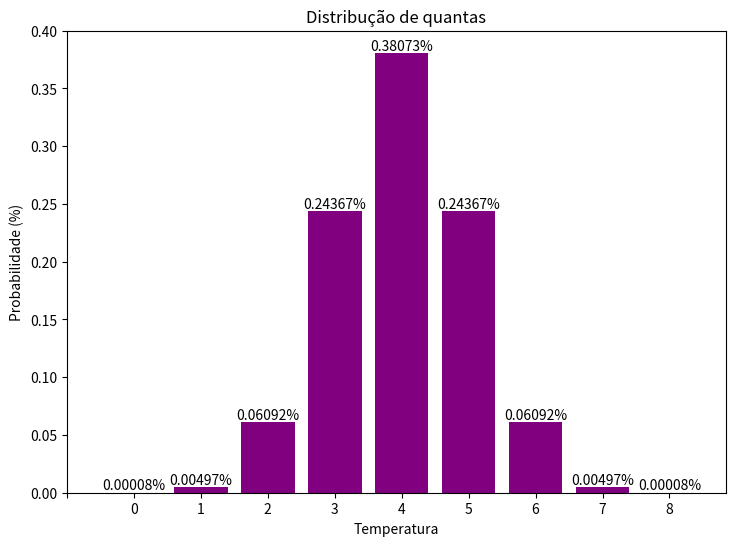
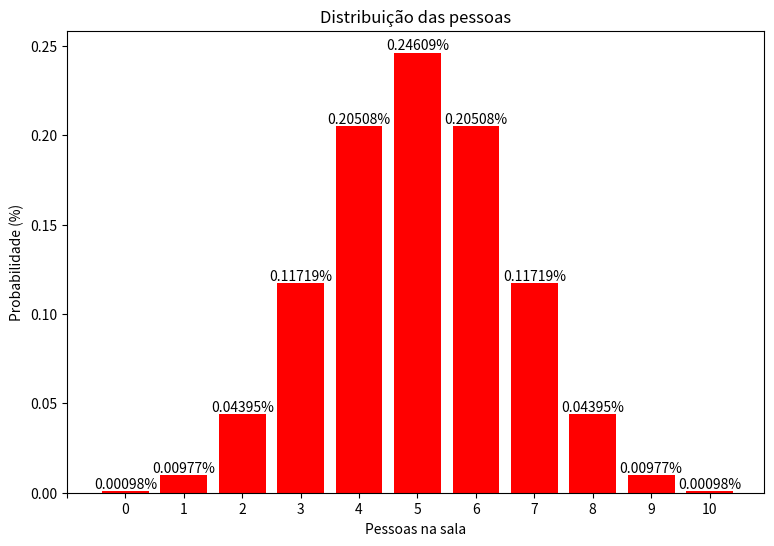

Write the Python code that produced these figures, in order.
import matplotlib.pyplot as plt

def fact(fator):
    fatorial = 1
    for j in range(1, fator+1):
        fatorial *= j

    return int(fatorial)


def pessoas(salas, pessoas):
    saida = [[], []]
    qnt = 0

    for i in range(pessoas + 1):

        pessoasfact = fact(pessoas)

        qntfact = fact(qnt)

        m = fact(pessoas - qnt)

        if qnt == 0 or qnt == 10:
            comb = 1
        else:
            comb = pessoasfact / (qntfact * m)

        resto = (salas - 1) ** (pessoas - qnt)

        divisor = salas ** pessoas

        probabilidade = (comb * resto) / divisor

        print(f"O número de maneiras de distribuir na sala é de {divisor} maneiras e a probabilidade de ter {qnt} pessoas na sala é de {comb}/{divisor} = {probabilidade}")
        qnt += 1
        saida[0].append(qnt)
        saida[1].append(probabilidade)

    return saida


def quantas(qnt, ligacoes):
    temp = 0
    saida = [[], []]

    for i in range(qnt + 1):
        quantasFact = fact(qnt)
        tempFact = fact(temp)
        ligFact = fact(ligacoes)

        prob = (quantasFact**4)/(ligFact*((tempFact*fact(qnt-temp))**2))

        print(f"A probabildade do sólido A ter {temp} de temperatura com {ligacoes} ligações é de {prob:.5f}%")
        temp += 1
        saida[0].append(temp)
        saida[1].append(prob)

    return saida


def show_quantas(quantasn, ligacoesn):
    dados = quantas(quantasn, ligacoesn)

    eixox = dados[0]
    eixoy = dados[1]

    ticks = [j for j in range(len(eixox)+1)]

    labels = [""]

    for i in range(len(eixox)):
        labels.append(i)

    fig, ax = plt.subplots(figsize=(8.5, 6))
    bar_container = ax.bar(eixox, eixoy, color='purple')
    ax.set_xticks(ticks, labels)
    ax.set(ylabel="Probabilidade (%)", title="Distribução de quantas", xlabel="Temperatura", ylim=(0, 0.4))
    ax.bar_label(bar_container, fmt="{:,.5f}%")

    plt.show()


def show_pessoas(salasn, pessoasn):
    dados = pessoas(salasn, pessoasn)

    eixox = dados[0]
    eixoy = dados[1]

    ticks = [j for j in range(len(eixox) + 1)]

    labels = [""]

    for i in range(len(eixox)):
        labels.append(i)

    fig, ax = plt.subplots(figsize=(9, 6))
    bar_container = ax.bar(eixox, eixoy, color='red')
    ax.set_xticks(ticks, labels)
    ax.set(ylabel="Probabilidade (%)", title="Distribuição das pessoas", xlabel="Pessoas na sala")
    ax.bar_label(bar_container, fmt="{:,.5f}%")

    plt.show()


show_quantas(8, 16)

show_pessoas(2, 10)
